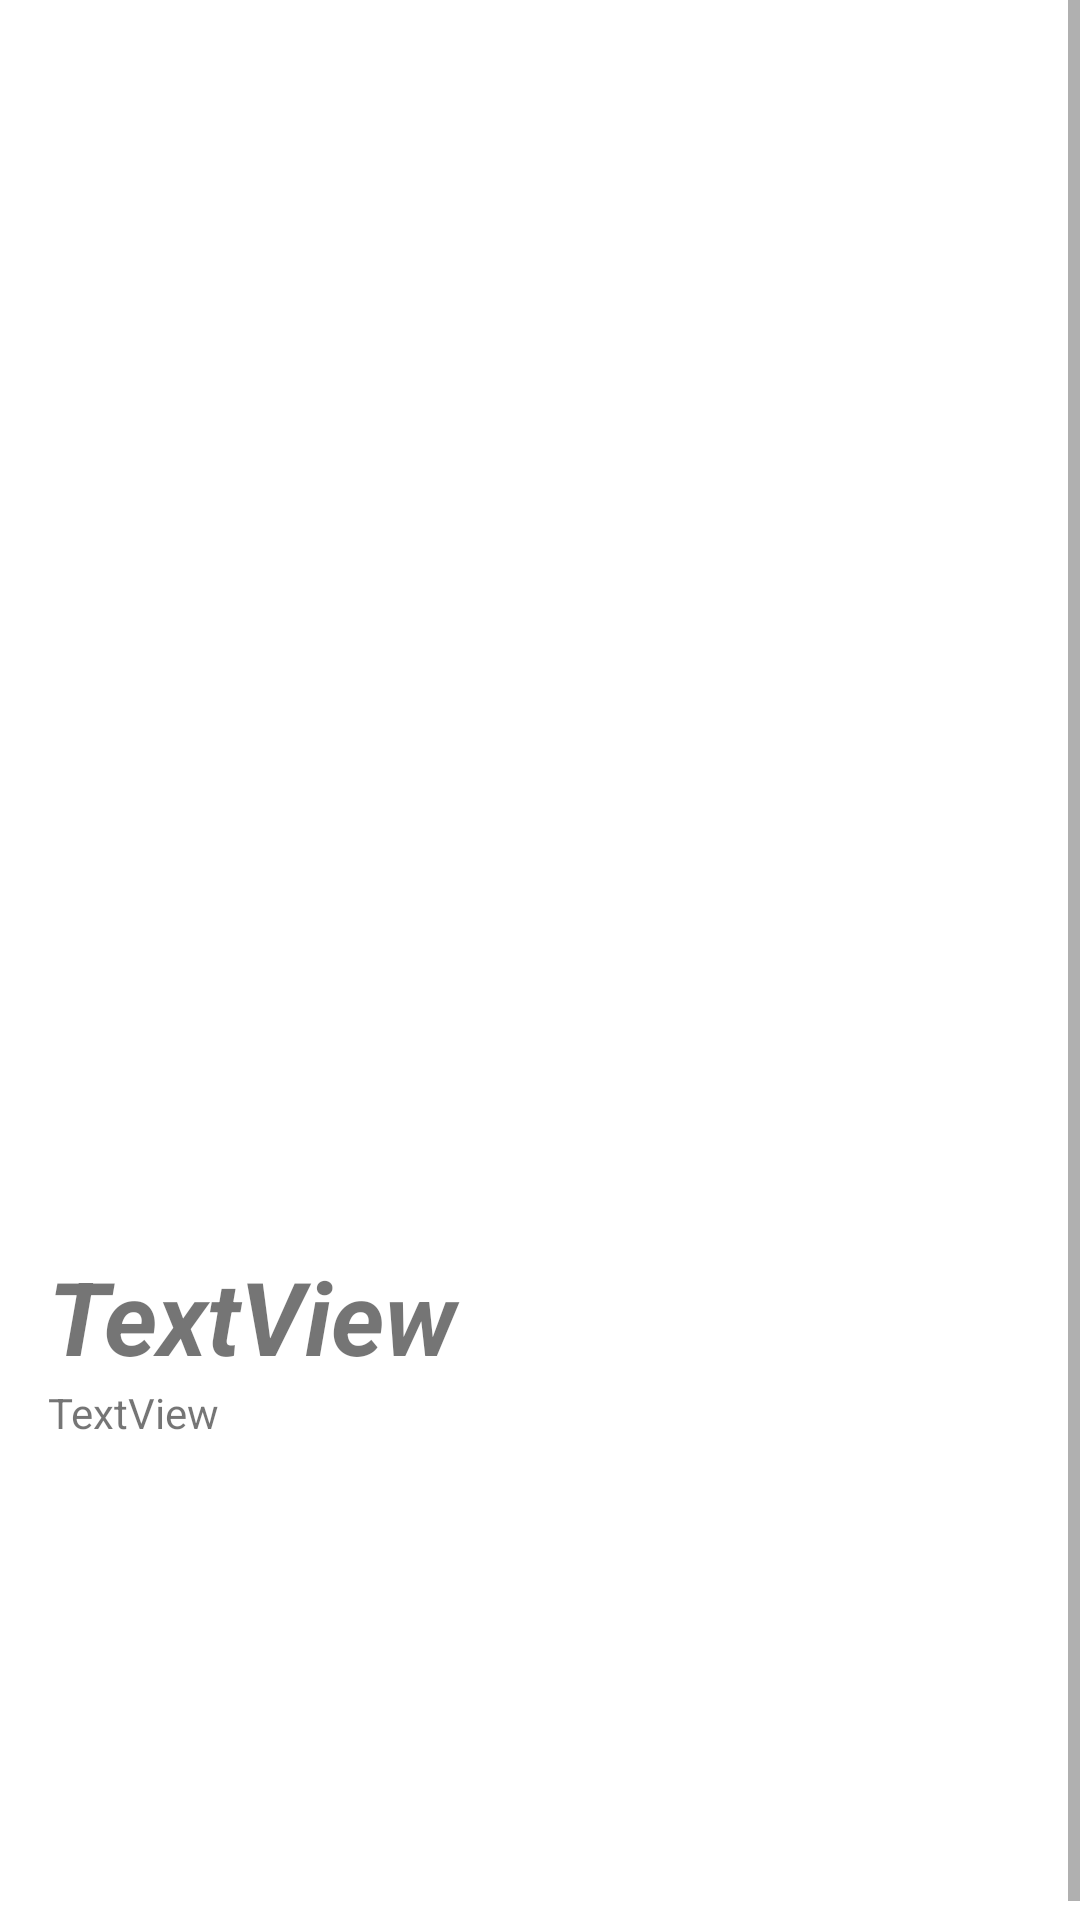

This screen was rendered from an Android layout file. Write that file and the resources it references.
<!-- AndroidManifest.xml: application theme Theme.PokemonAPI -->
<!-- res/layout/fragment_detail.xml -->
<?xml version="1.0" encoding="utf-8"?>
<ScrollView xmlns:app="http://schemas.android.com/apk/res-auto"
    xmlns:tools="http://schemas.android.com/tools"
    android:layout_width="match_parent"
    android:layout_height="match_parent"
    xmlns:android="http://schemas.android.com/apk/res/android">

<LinearLayout
    android:id="@+id/frameLayout"
    android:layout_width="match_parent"
    android:layout_height="match_parent"
    android:orientation="vertical"
    android:padding="16dp"
    tools:context=".DetailFragment">

    <ImageView
        android:id="@+id/imageViewPokemon"
        android:layout_width="match_parent"
        android:layout_height="400dp"
        android:contentDescription='" "'
        tools:ignore="ImageContrastCheck"
        tools:src="@tools:sample/avatars" />

    <TextView
        android:id="@+id/textViewNombre"
        android:layout_width="match_parent"
        android:layout_height="wrap_content"
        android:text="TextView"
        android:textSize="34sp"
        android:textStyle="bold|italic" />

    <TextView
        android:id="@+id/textViewUrl"
        android:layout_width="match_parent"
        android:layout_height="wrap_content"
        android:text="TextView" />

    <LinearLayout
        android:layout_width="match_parent"
        android:layout_height="wrap_content"
        android:orientation="horizontal">

        <ImageView
            android:id="@+id/imageView3"
            android:layout_width="match_parent"
            android:layout_height="150dp"
            android:layout_weight="1"
            android:scaleType="fitXY"
            tools:src="@tools:sample/avatars" />

        <ImageView
            android:id="@+id/imageView2"
            android:layout_width="match_parent"
            android:layout_height="150dp"
            android:layout_weight="1"
            android:scaleType="fitXY"
            tools:src="@tools:sample/avatars" />
    </LinearLayout>

</LinearLayout>
</ScrollView>
<!-- resources referenced by this layout -->
<resources>
  <style name="Theme.PokemonAPI" parent="Theme.MaterialComponents.DayNight.DarkActionBar">
          
          <item name="colorPrimary">@color/purple_500</item>
          <item name="colorPrimaryVariant">@color/purple_700</item>
          <item name="colorOnPrimary">@color/white</item>
          
          <item name="colorSecondary">@color/teal_200</item>
          <item name="colorSecondaryVariant">@color/teal_700</item>
          <item name="colorOnSecondary">@color/black</item>
          
          <item name="android:statusBarColor" tools:targetApi="l">?attr/colorPrimaryVariant</item>
          
      </style>
  <!-- not gathered from this repository: default colours our renderer supplied (Android Studio template values) -->
  <color name="purple_500">#FF6200EE</color>
  <color name="purple_700">#FF3700B3</color>
  <color name="teal_200">#FF03DAC5</color>
  <color name="teal_700">#FF018786</color>
  <color name="black">#FF000000</color>
  <color name="white">#FFFFFFFF</color>
</resources>
